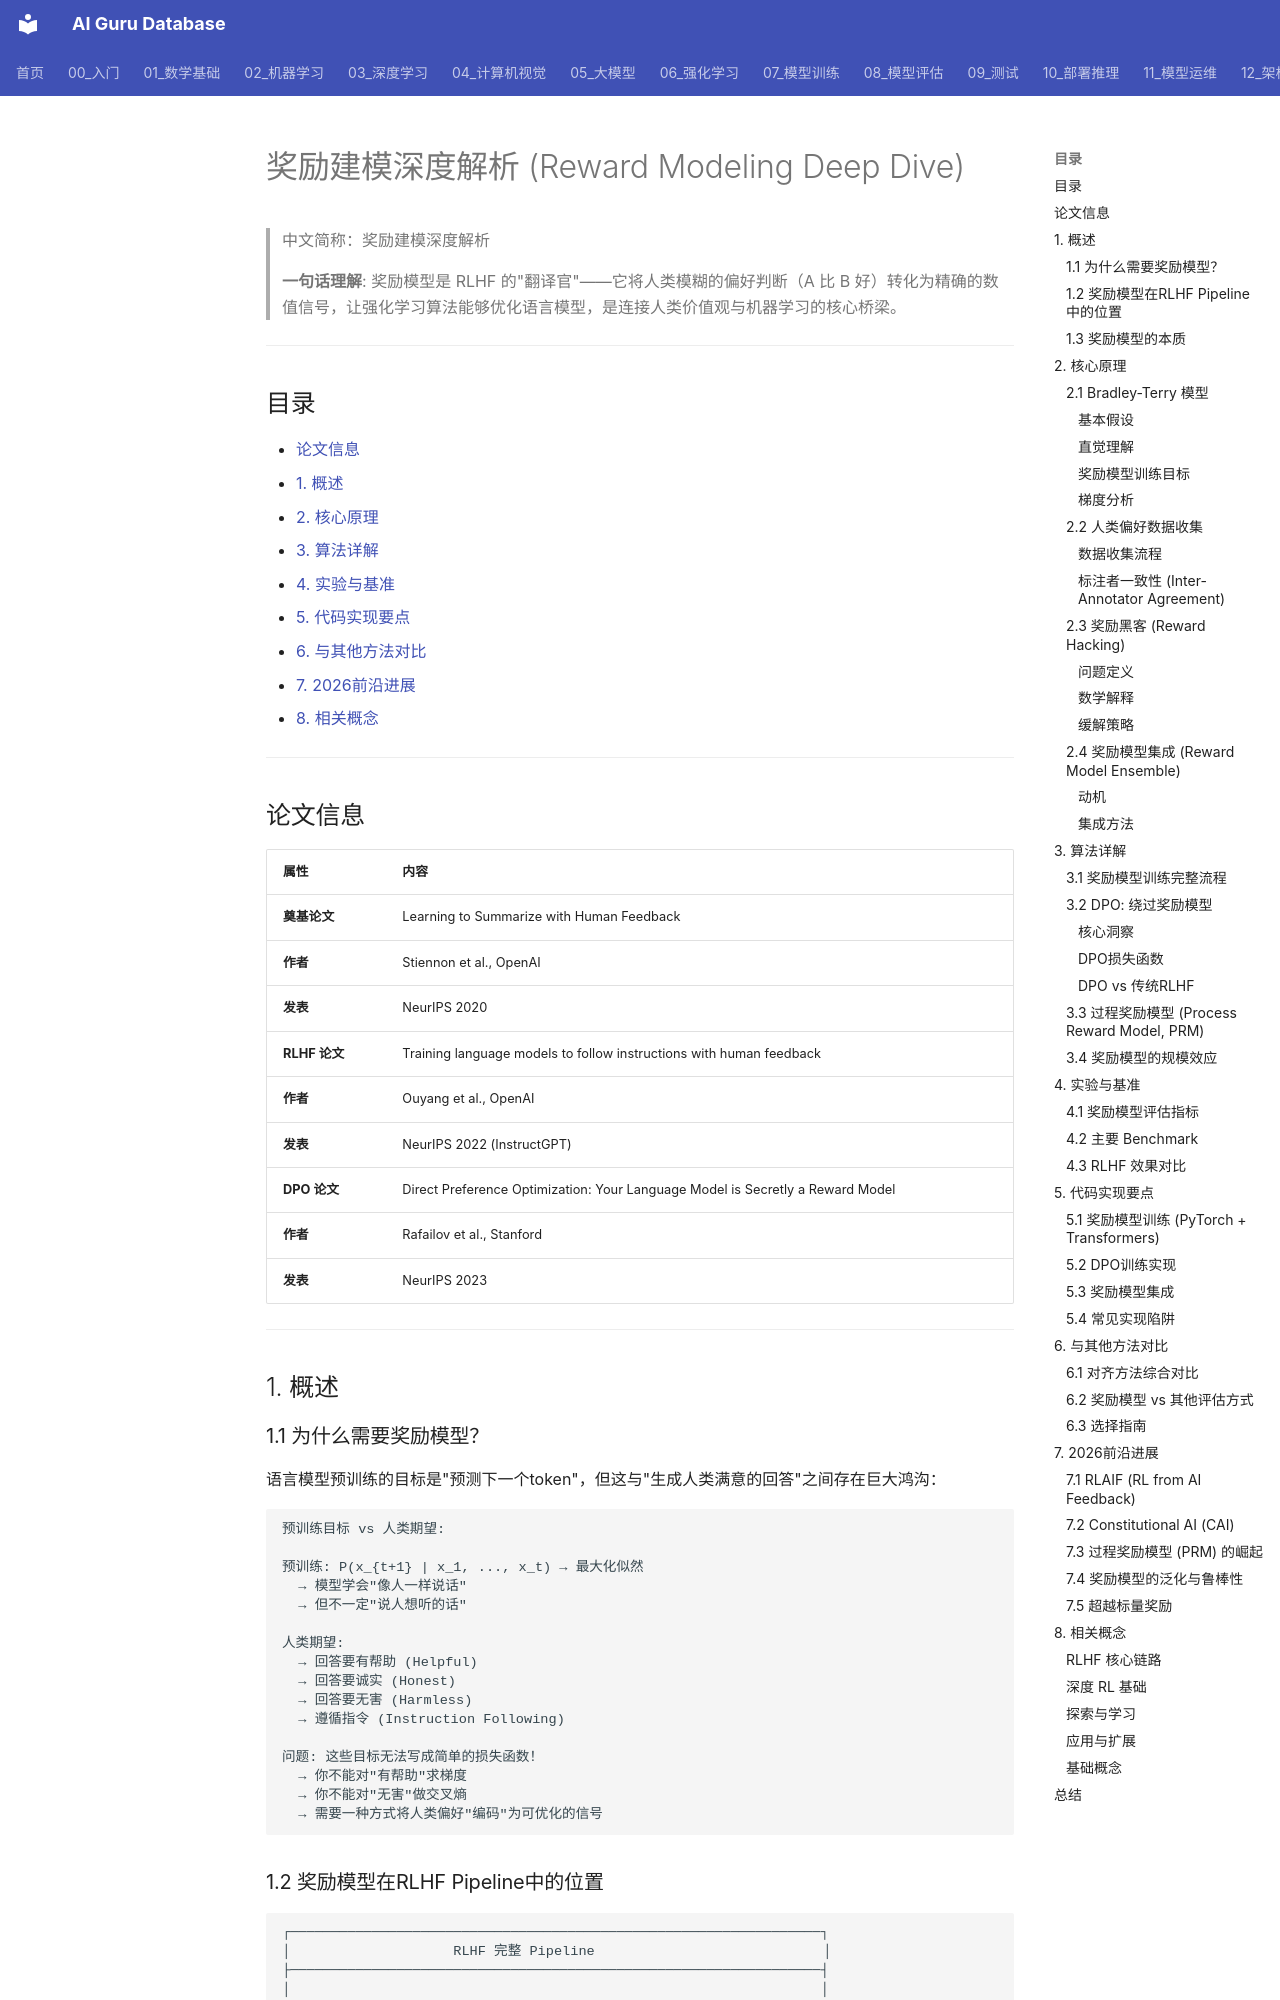

repository: ai-guru-global/ai-guru-database · page: 06_强化学习/03_RLHF与对齐/03_Reward_模型_深入分析/index.html · generator: mkdocs

---
title: "奖励建模深度解析 (Reward Modeling Deep Dive)"
category: 06-reinforcement-learning-rlhf-alignment
tags: ["reinforcement-learning", "rlhf", "reward-model", "alignment", "bradley-terry", "human-preference", "dpo", "rlaif"]
summary: "> **一句话理解**: 奖励模型是RLHF的'翻译官'——它将人类模糊的偏好判断（A比B好）转化为精确的数值信号，让强化学习算法能够优化语言模型，是连接人类价值观与机器学习的核心桥梁。"
created: 2026-07-19
updated: 2026-07-19
tier: core
aliases:
  - "Reward Modeling Deep Dive"
  - "Reward Model"
  - Reward_Modeling_Deep_Dive
sources: []

name_zh: "奖励建模深度解析"
---
# 奖励建模深度解析 (Reward Modeling Deep Dive)

> 中文简称：奖励建模深度解析

> **一句话理解**: 奖励模型是 RLHF 的"翻译官"——它将人类模糊的偏好判断（A 比 B 好）转化为精确的数值信号，让强化学习算法能够优化语言模型，是连接人类价值观与机器学习的核心桥梁。

---

## 目录

- [论文信息](#论文信息)
- [1. 概述](#1-概述)
- [2. 核心原理](#2-核心原理)
- [3. 算法详解](#3-算法详解)
- [4. 实验与基准](#4-实验与基准)
- [5. 代码实现要点](#5-代码实现要点)
- [6. 与其他方法对比](#6-与其他方法对比)
- [7. 2026前沿进展](#7-2026前沿进展)
- [8. 相关概念](#8-相关概念)

---

## 论文信息

| 属性 | 内容 |
|------|------|
| **奠基论文** | Learning to Summarize with Human Feedback |
| **作者** | Stiennon et al., OpenAI |
| **发表** | NeurIPS 2020 |
| **RLHF 论文** | Training language models to follow instructions with human feedback |
| **作者** | Ouyang et al., OpenAI |
| **发表** | NeurIPS 2022 (InstructGPT) |
| **DPO 论文** | Direct Preference Optimization: Your Language Model is Secretly a Reward Model |
| **作者** | Rafailov et al., Stanford |
| **发表** | NeurIPS 2023 |

---

## 1. 概述

### 1.1 为什么需要奖励模型？

语言模型预训练的目标是"预测下一个token"，但这与"生成人类满意的回答"之间存在巨大鸿沟：

```
预训练目标 vs 人类期望:

预训练: P(x_{t+1} | x_1, ..., x_t) → 最大化似然
  → 模型学会"像人一样说话"
  → 但不一定"说人想听的话"

人类期望:
  → 回答要有帮助 (Helpful)
  → 回答要诚实 (Honest)
  → 回答要无害 (Harmless)
  → 遵循指令 (Instruction Following)

问题: 这些目标无法写成简单的损失函数！
  → 你不能对"有帮助"求梯度
  → 你不能对"无害"做交叉熵
  → 需要一种方式将人类偏好"编码"为可优化的信号
```
